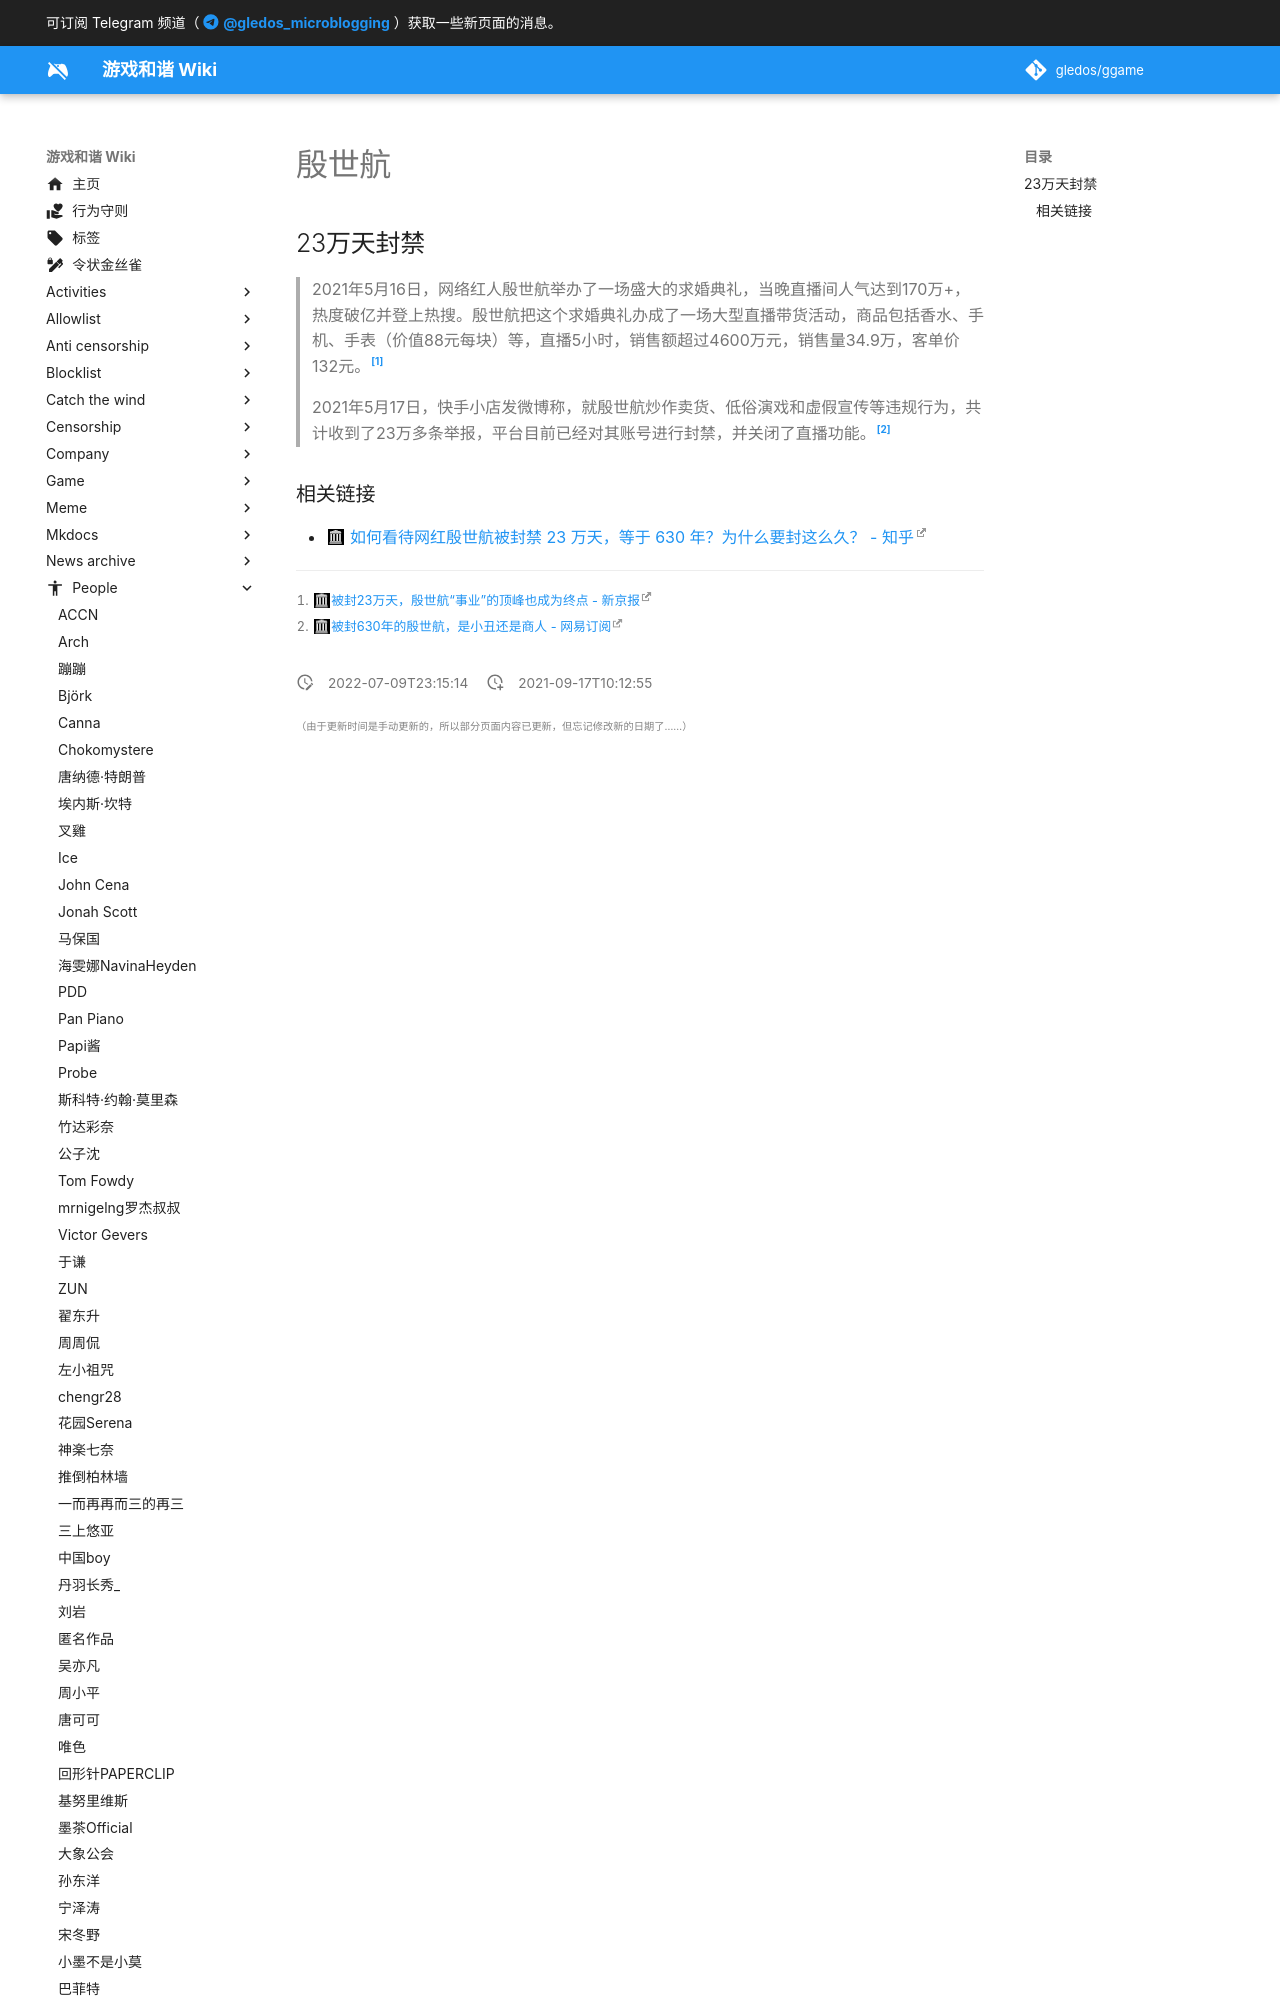

repository: gledos/ggame · page: people/殷世航.html · generator: mkdocs

---
title: 殷世航
description:
published: true
date: "2022-07-09T23:15:14"
特殊标签标记: #无标签
editor: markdown
dateCreated: "2021-09-17T10:12:55"
---

## 23万天封禁

> 2021年5月16日，网络红人殷世航举办了一场盛大的求婚典礼，当晚直播间人气达到170万+，热度破亿并登上热搜。殷世航把这个求婚典礼办成了一场大型直播带货活动，商品包括香水、手机、手表（价值88元每块）等，直播5小时，销售额超过4600万元，销售量34.9万，客单价132元。[^16213]
